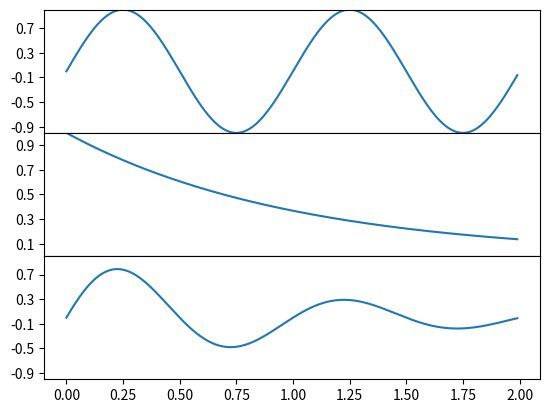

Python code for this plot:
import matplotlib.pyplot as plt
import numpy as np

t = np.arange(0.0, 2.0, 0.01)

s1 = np.sin(2 * np.pi * t)
s2 = np.exp(-t)
s3 = s1 * s2

fig, axs = plt.subplots(3, 1, sharex=True)
# Remove vertical space between axes
fig.subplots_adjust(hspace=0)

# Plot each graph, and manually set the y tick values
axs[0].plot(t, s1)
axs[0].set_yticks(np.arange(-0.9, 1.0, 0.4))
axs[0].set_ylim(-1, 1)

axs[1].plot(t, s2)
axs[1].set_yticks(np.arange(0.1, 1.0, 0.2))
axs[1].set_ylim(0, 1)

axs[2].plot(t, s3)
axs[2].set_yticks(np.arange(-0.9, 1.0, 0.4))
axs[2].set_ylim(-1, 1)

plt.show()
